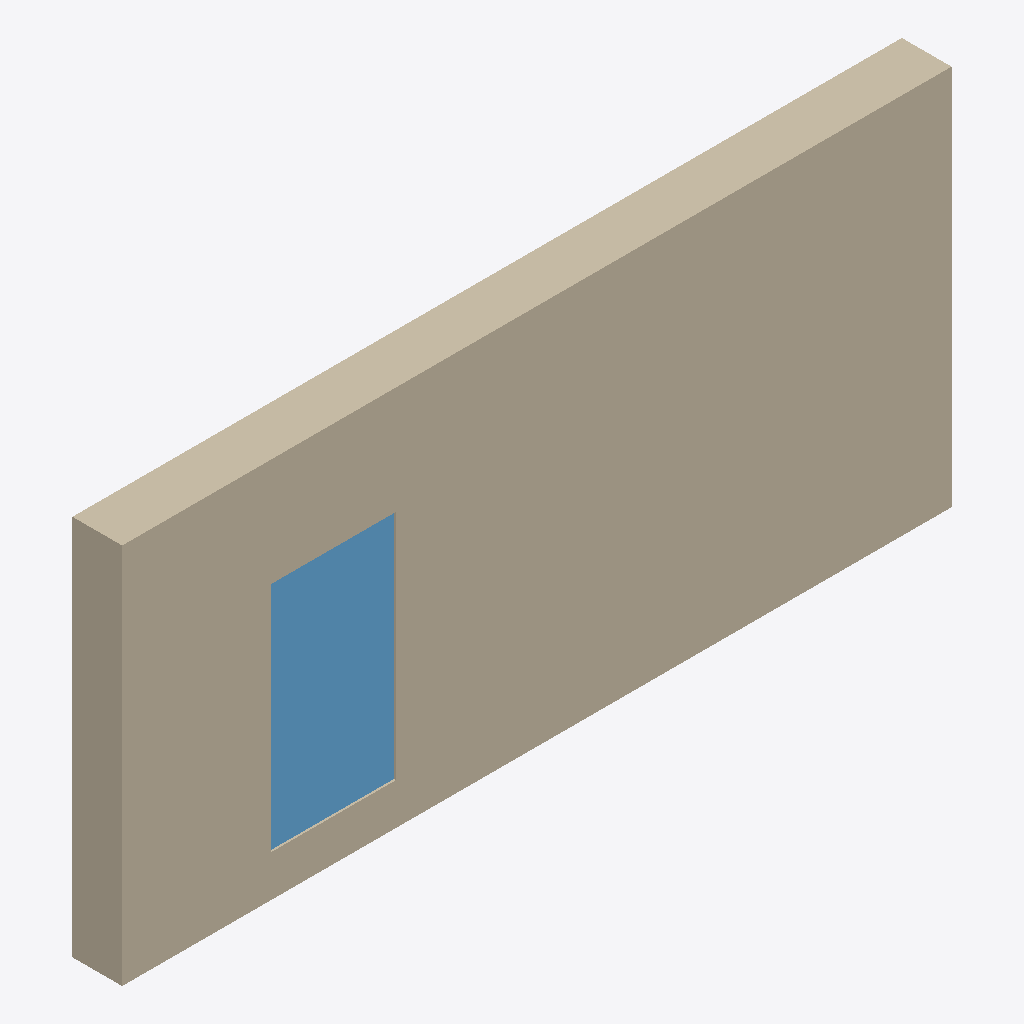
Isometric view of an IFC building model (IFC-SPF (STEP), schema IFC2X3, length unit millimetre), seen from the south-west, elements coloured by IFC class: 1 wall (beige), 1 window (light blue).
Extent 5.0 m × 0.3 m × 2.3 m (x, y, z). Storeys (1): Default Building Storey at 0.00 m. Elements (2): 1 IfcWall, 1 IfcWindow.

HEADER;
FILE_DESCRIPTION(('ViewDefinition [CoordinationView, QuantityTakeOffAddOnView]'),'2;1');
FILE_NAME('example.ifc','2015-02-22T20:58:05',('Architect'),('Building Designer Office'),'IFC Engine DLL 2015','Hello Wall example','The authorising person');
FILE_SCHEMA(('IFC2X3'));
ENDSEC;
DATA;
#1=IFCPROJECT('2GmUzUinjCy9GN0ZkpSY3X',#2,'Default Project','Description of Default Project',$,$,$,(#20),#7);
#24=IFCSITE('3Zekc7lbj05vFbRVdZR69j',#2,'Default Site','Description of Default Site',$,#25,$,$,.ELEMENT.,(24,28,0),(54,25,0),10.0,$,$);
#30=IFCBUILDING('1S_b0GKpDDxRqf4HdLuhs3',#2,'Default Building','Description of Default Building',$,#31,$,$,.ELEMENT.,$,$,#36);
#37=IFCBUILDINGSTOREY('1xzj82fgv5hQDEuG$acmrm',#2,'Default Building Storey','Description of Default Building Storey',$,#38,$,$,.ELEMENT.,0.0);
#47=IFCWALL('04A49cV1TCqBr5rE3GMPlT',#2,'Wall xyz','Description of Wall',$,#48,#53,$);
#160=IFCWINDOW('3DiGTqhFH8TwFRlck4CGaV',#2,'Window xyz','Description of Window',$,#161,#166,$,1400.0,750.0);
ENDSEC;
